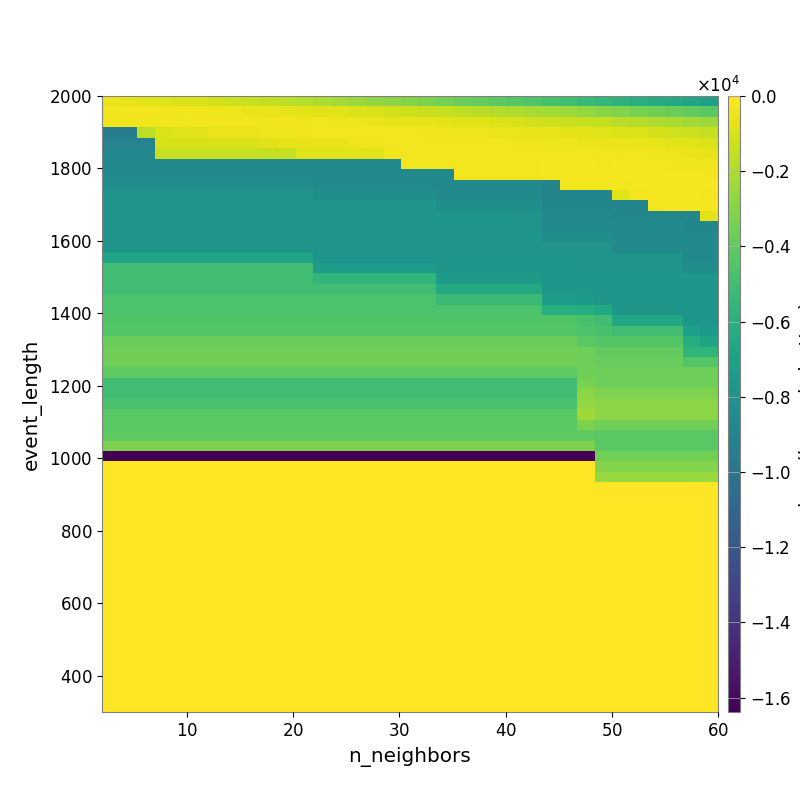

Data behind this chart, as committed beside it:
-4.977230128385584749e+02, -5.717207398803917613e+02, -6.762877948415928131e+02, -7.762165084498035412e+02, -8.491890398198752337e+02, -9.565450325284456312e+02, -1.085822961704093132e+03, -1.229684969615315595e+03, -1.351351060022378988e+03, -1.499520050216855680e+03, -1.647202372651661562e+03, -1.829026747528097985e+03, -2.036047522996856742e+03, -2.257950459919039531e+03, -2.460629297949509237e+03, -2.635135041165834082e+03, -2.825539798388710096e+03, -3.059922204422037339e+03, -3.220269505501722506e+03, -3.419033501457197872e+03, -3.666194977310148715e+03, -3.876954284871220807e+03, -4.106115995787936299e+03, -4.304567123168605576e+03
-2.634737040107129360e+02, -2.653794105470513500e+02, -2.853107915307667781e+02, -3.233594991383145612e+02, -3.382790716745111581e+02, -3.551489304955094326e+02, -3.900787264663037490e+02, -4.214426929809004037e+02, -4.495148971340984190e+02, -5.418586274034406642e+02, -5.781140218798561818e+02, -6.422873378628391947e+02, -7.438588627203425858e+02, -8.302111915731746876e+02, -9.180155856484375363e+02, -1.013197047451997605e+03, -1.125653654621534315e+03, -1.232473379405967762e+03, -1.321598502694042963e+03, -1.464896812305986487e+03, -1.582934506768692472e+03, -1.724040048020988024e+03, -1.862815976433634660e+03, -1.974983249763808999e+03
-3.433389484639634475e+02, -3.491414453744642401e+02, -3.675899541547066178e+02, -3.516179206977007539e+02, -3.239169734972915080e+02, -3.029039423275695526e+02, -3.081320786104191143e+02, -3.225449211605439359e+02, -3.310858069287946250e+02, -3.291771812596381892e+02, -3.147206615979828257e+02, -3.255699110942019274e+02, -3.583736677018049477e+02, -4.107896403627920563e+02, -4.282476784739272375e+02, -4.524726473025580162e+02, -5.142282331813808014e+02, -5.606714109067415848e+02, -6.166659273856047321e+02, -6.898334303427467376e+02, -7.458675779039361942e+02, -8.193638773840517615e+02, -9.036959763766977858e+02, -9.852152472322298991e+02
-9.472440028110495405e+03, -9.472440028110495405e+03, -1.600534397929073748e+03, -9.599282154582676867e+02, -7.904388333356642988e+02, -7.839284637731831253e+02, -4.921811847422334836e+02, -4.921811847422334836e+02, -4.495094299705077106e+02, -4.422656141152485816e+02, -3.988111117290405900e+02, -3.701870291943391749e+02, -3.079293793981312888e+02, -3.052515567718860439e+02, -2.901123804540308697e+02, -2.782028625786016391e+02, -2.820729241441080148e+02, -3.064880713656550597e+02, -3.305869830725293355e+02, -3.811591168776719769e+02, -4.137155549955476204e+02, -4.397376254387431800e+02, -4.635188304207194392e+02, -5.111656166668106493e+02
-9.115851397417678527e+03, -9.115851397417678527e+03, -9.115851397417678527e+03, -9.845764771846983194e+02, -9.845764771846983194e+02, -9.845764771846983194e+02, -9.845764771846983194e+02, -9.845764771846983194e+02, -9.845764771846983194e+02, -7.596189139525124574e+02, -6.267016979380919111e+02, -5.493152733978654396e+02, -5.660159471065572916e+02, -5.660159471065572916e+02, -4.417249916544975576e+02, -3.675891802402585995e+02, -2.855880031483494577e+02, -2.842712112026696900e+02, -2.829561908931124776e+02, -2.857759859855203217e+02, -2.725572219971400614e+02, -2.743191035347261959e+02, -2.962683769274144083e+02, -3.215646324093701764e+02
-8.805728859786304383e+03, -8.805728859786304383e+03, -8.805728859786304383e+03, -1.450762797075625485e+03, -1.450762797075625485e+03, -1.450762797075625485e+03, -1.450762797075625485e+03, -1.450762797075625485e+03, -1.450762797075625485e+03, -1.450762797075625485e+03, -1.450762797075625485e+03, -7.871705964498845560e+02, -8.141514370551193451e+02, -8.141514370551193451e+02, -8.141514370551193451e+02, -8.141514370551193451e+02, -3.229857906681479562e+02, -2.909166602022863231e+02, -2.576439208156371024e+02, -2.636553151191581605e+02, -2.740968817856339115e+02, -2.747311403221153796e+02, -2.761399515969066556e+02, -2.716494612827802939e+02
-8.570183000187706057e+03, -8.570183000187706057e+03, -8.570183000187706057e+03, -8.570183000187706057e+03, -8.570183000187706057e+03, -8.570183000187706057e+03, -8.570183000187706057e+03, -8.570183000187706057e+03, -8.570183000187706057e+03, -8.570183000187706057e+03, -8.570183000187706057e+03, -8.570183000187706057e+03, -8.570183000187706057e+03, -8.570183000187706057e+03, -8.570183000187706057e+03, -8.570183000187706057e+03, -8.570183000187706057e+03, -3.062709765638762178e+02, -3.062709765638762178e+02, -3.171748827888764026e+02, -3.171748827888764026e+02, -3.171748827888764026e+02, -3.171748827888764026e+02, -3.171748827888764026e+02
-8.591086377448496933e+03, -8.591086377448496933e+03, -8.591086377448496933e+03, -8.591086377448496933e+03, -8.591086377448496933e+03, -8.591086377448496933e+03, -8.591086377448496933e+03, -8.591086377448496933e+03, -8.591086377448496933e+03, -8.591086377448496933e+03, -8.591086377448496933e+03, -8.591086377448496933e+03, -8.591086377448496933e+03, -8.591086377448496933e+03, -8.591086377448496933e+03, -8.591086377448496933e+03, -8.591086377448496933e+03, -8.591086377448496933e+03, -8.591086377448496933e+03, -8.591086377448496933e+03, -2.955663524280797105e+02, -2.955663524280797105e+02, -2.955663524280797105e+02, -2.955663524280797105e+02
-8.278240862919046776e+03, -8.278240862919046776e+03, -8.278240862919046776e+03, -8.278240862919046776e+03, -8.278240862919046776e+03, -8.278240862919046776e+03, -8.278240862919046776e+03, -8.278240862919046776e+03, -8.278240862919046776e+03, -8.278240862919046776e+03, -8.278240862919046776e+03, -8.278240862919046776e+03, -8.591086377448496933e+03, -8.591086377448496933e+03, -8.591086377448496933e+03, -8.591086377448496933e+03, -8.591086377448496933e+03, -8.591086377448496933e+03, -8.591086377448496933e+03, -8.591086377448496933e+03, -8.591086377448496933e+03, -8.591086377448496933e+03, -8.591086377448496933e+03, -8.591086377448496933e+03
-7.930820706036667616e+03, -7.930820706036667616e+03, -7.930820706036667616e+03, -7.930820706036667616e+03, -7.930820706036667616e+03, -7.930820706036667616e+03, -7.930820706036667616e+03, -7.930820706036667616e+03, -7.930820706036667616e+03, -7.930820706036667616e+03, -7.930820706036667616e+03, -7.930820706036667616e+03, -8.244385381388410678e+03, -8.244385381388410678e+03, -8.244385381388410678e+03, -8.244385381388410678e+03, -8.244385381388410678e+03, -8.244385381388410678e+03, -8.244385381388410678e+03, -8.566216440528798557e+03, -8.566216440528798557e+03, -8.566216440528798557e+03, -8.566216440528798557e+03, -8.566216440528798557e+03
-7.930820706036667616e+03, -7.930820706036667616e+03, -7.930820706036667616e+03, -7.930820706036667616e+03, -7.930820706036667616e+03, -7.930820706036667616e+03, -7.930820706036667616e+03, -7.930820706036667616e+03, -7.930820706036667616e+03, -7.930820706036667616e+03, -7.930820706036667616e+03, -7.930820706036667616e+03, -7.930820706036667616e+03, -7.930820706036667616e+03, -7.930820706036667616e+03, -7.930820706036667616e+03, -7.930820706036667616e+03, -7.930820706036667616e+03, -7.930820706036667616e+03, -8.244385381388410678e+03, -8.244385381388410678e+03, -8.244385381388410678e+03, -8.244385381388410678e+03, -8.244385381388410678e+03
-7.930820706036667616e+03, -7.930820706036667616e+03, -7.930820706036667616e+03, -7.930820706036667616e+03, -7.930820706036667616e+03, -7.930820706036667616e+03, -7.930820706036667616e+03, -7.930820706036667616e+03, -7.930820706036667616e+03, -7.930820706036667616e+03, -7.930820706036667616e+03, -7.930820706036667616e+03, -7.930820706036667616e+03, -7.930820706036667616e+03, -7.930820706036667616e+03, -7.930820706036667616e+03, -7.930820706036667616e+03, -7.930820706036667616e+03, -7.930820706036667616e+03, -7.930820706036667616e+03, -7.930820706036667616e+03, -7.930820706036667616e+03, -7.930820706036667616e+03, -7.930820706036667616e+03
-7.930820706036667616e+03, -7.930820706036667616e+03, -7.930820706036667616e+03, -7.930820706036667616e+03, -7.930820706036667616e+03, -7.930820706036667616e+03, -7.930820706036667616e+03, -7.930820706036667616e+03, -7.930820706036667616e+03, -7.930820706036667616e+03, -7.930820706036667616e+03, -7.930820706036667616e+03, -7.930820706036667616e+03, -7.930820706036667616e+03, -7.930820706036667616e+03, -7.930820706036667616e+03, -7.930820706036667616e+03, -7.930820706036667616e+03, -7.930820706036667616e+03, -7.930820706036667616e+03, -7.930820706036667616e+03, -7.930820706036667616e+03, -7.930820706036667616e+03, -7.930820706036667616e+03
-7.930820706036667616e+03, -7.930820706036667616e+03, -7.930820706036667616e+03, -7.930820706036667616e+03, -7.930820706036667616e+03, -7.930820706036667616e+03, -7.930820706036667616e+03, -7.930820706036667616e+03, -7.930820706036667616e+03, -7.930820706036667616e+03, -7.930820706036667616e+03, -7.930820706036667616e+03, -7.930820706036667616e+03, -7.930820706036667616e+03, -7.930820706036667616e+03, -7.930820706036667616e+03, -7.930820706036667616e+03, -7.930820706036667616e+03, -7.930820706036667616e+03, -7.930820706036667616e+03, -7.930820706036667616e+03, -7.930820706036667616e+03, -7.930820706036667616e+03, -7.930820706036667616e+03
-7.930820706036667616e+03, -7.930820706036667616e+03, -7.930820706036667616e+03, -7.930820706036667616e+03, -7.930820706036667616e+03, -7.930820706036667616e+03, -7.930820706036667616e+03, -7.930820706036667616e+03, -7.930820706036667616e+03, -7.930820706036667616e+03, -7.930820706036667616e+03, -7.930820706036667616e+03, -7.930820706036667616e+03, -7.930820706036667616e+03, -7.930820706036667616e+03, -7.930820706036667616e+03, -7.930820706036667616e+03, -7.930820706036667616e+03, -7.930820706036667616e+03, -7.930820706036667616e+03, -7.930820706036667616e+03, -7.930820706036667616e+03, -7.930820706036667616e+03, -7.930820706036667616e+03
-6.685672318418496616e+03, -6.685672318418496616e+03, -6.685672318418496616e+03, -6.685672318418496616e+03, -6.685672318418496616e+03, -6.685672318418496616e+03, -6.685672318418496616e+03, -6.685672318418496616e+03, -6.685672318418496616e+03, -6.685672318418496616e+03, -6.685672318418496616e+03, -6.685672318418496616e+03, -7.930820706036667616e+03, -7.930820706036667616e+03, -7.930820706036667616e+03, -7.930820706036667616e+03, -7.930820706036667616e+03, -7.930820706036667616e+03, -7.930820706036667616e+03, -7.930820706036667616e+03, -7.930820706036667616e+03, -7.930820706036667616e+03, -7.930820706036667616e+03, -7.930820706036667616e+03
-5.005359240414233682e+03, -5.005359240414233682e+03, -5.005359240414233682e+03, -5.005359240414233682e+03, -5.005359240414233682e+03, -5.005359240414233682e+03, -5.005359240414233682e+03, -5.005359240414233682e+03, -5.005359240414233682e+03, -5.005359240414233682e+03, -5.005359240414233682e+03, -5.005359240414233682e+03, -7.370694421376441824e+03, -7.370694421376441824e+03, -7.370694421376441824e+03, -7.370694421376441824e+03, -7.370694421376441824e+03, -7.370694421376441824e+03, -7.370694421376441824e+03, -7.688251250425842954e+03, -7.688251250425842954e+03, -7.688251250425842954e+03, -7.688251250425842954e+03, -7.688251250425842954e+03
-5.005359240414233682e+03, -5.005359240414233682e+03, -5.005359240414233682e+03, -5.005359240414233682e+03, -5.005359240414233682e+03, -5.005359240414233682e+03, -5.005359240414233682e+03, -5.005359240414233682e+03, -5.005359240414233682e+03, -5.005359240414233682e+03, -5.005359240414233682e+03, -5.005359240414233682e+03, -5.570036302029898252e+03, -5.570036302029898252e+03, -5.570036302029898252e+03, -5.570036302029898252e+03, -5.570036302029898252e+03, -5.570036302029898252e+03, -5.570036302029898252e+03, -7.370694421376441824e+03, -7.370694421376441824e+03, -7.370694421376441824e+03, -7.370694421376441824e+03, -7.370694421376441824e+03
-5.005359240414233682e+03, -5.005359240414233682e+03, -5.005359240414233682e+03, -5.005359240414233682e+03, -5.005359240414233682e+03, -5.005359240414233682e+03, -5.005359240414233682e+03, -5.005359240414233682e+03, -5.005359240414233682e+03, -5.005359240414233682e+03, -5.005359240414233682e+03, -5.005359240414233682e+03, -5.005359240414233682e+03, -5.005359240414233682e+03, -5.005359240414233682e+03, -5.005359240414233682e+03, -5.005359240414233682e+03, -5.005359240414233682e+03, -5.005359240414233682e+03, -6.453534826809093829e+03, -6.453534826809093829e+03, -6.453534826809093829e+03, -6.453534826809093829e+03, -6.453534826809093829e+03
-4.644769868786195730e+03, -4.644769868786195730e+03, -4.644769868786195730e+03, -4.644769868786195730e+03, -4.644769868786195730e+03, -4.644769868786195730e+03, -4.644769868786195730e+03, -4.644769868786195730e+03, -4.644769868786195730e+03, -4.644769868786195730e+03, -4.644769868786195730e+03, -4.644769868786195730e+03, -4.644769868786195730e+03, -4.644769868786195730e+03, -4.644769868786195730e+03, -4.644769868786195730e+03, -4.644769868786195730e+03, -4.644769868786195730e+03, -4.644769868786195730e+03, -5.210478160958484295e+03, -5.210478160958484295e+03, -5.210478160958484295e+03, -5.210478160958484295e+03, -5.210478160958484295e+03
-4.644769868786195730e+03, -4.644769868786195730e+03, -4.644769868786195730e+03, -4.644769868786195730e+03, -4.644769868786195730e+03, -4.644769868786195730e+03, -4.644769868786195730e+03, -4.644769868786195730e+03, -4.644769868786195730e+03, -4.644769868786195730e+03, -4.644769868786195730e+03, -4.644769868786195730e+03, -4.644769868786195730e+03, -4.644769868786195730e+03, -4.644769868786195730e+03, -4.644769868786195730e+03, -4.644769868786195730e+03, -4.644769868786195730e+03, -4.644769868786195730e+03, -4.644769868786195730e+03, -4.644769868786195730e+03, -4.644769868786195730e+03, -4.644769868786195730e+03, -4.644769868786195730e+03
-4.417881122514524577e+03, -4.417881122514524577e+03, -4.417881122514524577e+03, -4.417881122514524577e+03, -4.417881122514524577e+03, -4.417881122514524577e+03, -4.417881122514524577e+03, -4.417881122514524577e+03, -4.417881122514524577e+03, -4.417881122514524577e+03, -4.417881122514524577e+03, -4.417881122514524577e+03, -4.417881122514524577e+03, -4.417881122514524577e+03, -4.417881122514524577e+03, -4.417881122514524577e+03, -4.417881122514524577e+03, -4.417881122514524577e+03, -4.417881122514524577e+03, -4.417881122514524577e+03, -4.417881122514524577e+03, -4.417881122514524577e+03, -4.417881122514524577e+03, -4.417881122514524577e+03
-4.382965778043566388e+03, -4.382965778043566388e+03, -4.382965778043566388e+03, -4.382965778043566388e+03, -4.382965778043566388e+03, -4.382965778043566388e+03, -4.382965778043566388e+03, -4.382965778043566388e+03, -4.382965778043566388e+03, -4.382965778043566388e+03, -4.382965778043566388e+03, -4.382965778043566388e+03, -4.382965778043566388e+03, -4.382965778043566388e+03, -4.382965778043566388e+03, -4.382965778043566388e+03, -4.382965778043566388e+03, -4.382965778043566388e+03, -4.382965778043566388e+03, -4.382965778043566388e+03, -4.382965778043566388e+03, -4.382965778043566388e+03, -4.382965778043566388e+03, -4.382965778043566388e+03
-3.661358216522030034e+03, -3.661358216522030034e+03, -3.661358216522030034e+03, -3.661358216522030034e+03, -3.661358216522030034e+03, -3.661358216522030034e+03, -3.661358216522030034e+03, -3.661358216522030034e+03, -3.661358216522030034e+03, -3.661358216522030034e+03, -3.661358216522030034e+03, -3.661358216522030034e+03, -3.661358216522030034e+03, -3.661358216522030034e+03, -3.661358216522030034e+03, -3.661358216522030034e+03, -3.661358216522030034e+03, -3.661358216522030034e+03, -3.661358216522030034e+03, -3.661358216522030034e+03, -3.661358216522030034e+03, -3.661358216522030034e+03, -3.661358216522030034e+03, -3.661358216522030034e+03
-3.522011429049267008e+03, -3.522011429049267008e+03, -3.522011429049267008e+03, -3.522011429049267008e+03, -3.522011429049267008e+03, -3.522011429049267008e+03, -3.522011429049267008e+03, -3.522011429049267008e+03, -3.522011429049267008e+03, -3.522011429049267008e+03, -3.522011429049267008e+03, -3.522011429049267008e+03, -3.522011429049267008e+03, -3.522011429049267008e+03, -3.522011429049267008e+03, -3.522011429049267008e+03, -3.522011429049267008e+03, -3.522011429049267008e+03, -3.522011429049267008e+03, -3.522011429049267008e+03, -3.522011429049267008e+03, -3.522011429049267008e+03, -3.522011429049267008e+03, -3.522011429049267008e+03
-3.534236464899941893e+03, -3.534236464899941893e+03, -3.534236464899941893e+03, -3.534236464899941893e+03, -3.534236464899941893e+03, -3.534236464899941893e+03, -3.534236464899941893e+03, -3.534236464899941893e+03, -3.534236464899941893e+03, -3.534236464899941893e+03, -3.534236464899941893e+03, -3.534236464899941893e+03, -3.534236464899941893e+03, -3.534236464899941893e+03, -3.534236464899941893e+03, -3.534236464899941893e+03, -3.534236464899941893e+03, -3.534236464899941893e+03, -3.534236464899941893e+03, -3.534236464899941893e+03, -3.534236464899941893e+03, -3.534236464899941893e+03, -3.534236464899941893e+03, -3.534236464899941893e+03
-4.053567950696193748e+03, -4.053567950696193748e+03, -4.053567950696193748e+03, -4.053567950696193748e+03, -4.053567950696193748e+03, -4.053567950696193748e+03, -4.053567950696193748e+03, -4.053567950696193748e+03, -4.053567950696193748e+03, -4.053567950696193748e+03, -4.053567950696193748e+03, -4.053567950696193748e+03, -4.053567950696193748e+03, -4.053567950696193748e+03, -4.053567950696193748e+03, -4.053567950696193748e+03, -4.053567950696193748e+03, -4.053567950696193748e+03, -4.053567950696193748e+03, -4.053567950696193748e+03, -4.053567950696193748e+03, -4.053567950696193748e+03, -4.053567950696193748e+03, -4.053567950696193748e+03
-5.041821519347315188e+03, -5.041821519347315188e+03, -5.041821519347315188e+03, -5.041821519347315188e+03, -5.041821519347315188e+03, -5.041821519347315188e+03, -5.041821519347315188e+03, -5.041821519347315188e+03, -5.041821519347315188e+03, -5.041821519347315188e+03, -5.041821519347315188e+03, -5.041821519347315188e+03, -5.041821519347315188e+03, -5.041821519347315188e+03, -5.041821519347315188e+03, -5.041821519347315188e+03, -5.041821519347315188e+03, -5.041821519347315188e+03, -5.041821519347315188e+03, -5.041821519347315188e+03, -5.041821519347315188e+03, -5.041821519347315188e+03, -5.041821519347315188e+03, -5.041821519347315188e+03
-5.041821519347315188e+03, -5.041821519347315188e+03, -5.041821519347315188e+03, -5.041821519347315188e+03, -5.041821519347315188e+03, -5.041821519347315188e+03, -5.041821519347315188e+03, -5.041821519347315188e+03, -5.041821519347315188e+03, -5.041821519347315188e+03, -5.041821519347315188e+03, -5.041821519347315188e+03, -5.041821519347315188e+03, -5.041821519347315188e+03, -5.041821519347315188e+03, -5.041821519347315188e+03, -5.041821519347315188e+03, -5.041821519347315188e+03, -5.041821519347315188e+03, -5.041821519347315188e+03, -5.041821519347315188e+03, -5.041821519347315188e+03, -5.041821519347315188e+03, -5.041821519347315188e+03
-4.720423563839698545e+03, -4.720423563839698545e+03, -4.720423563839698545e+03, -4.720423563839698545e+03, -4.720423563839698545e+03, -4.720423563839698545e+03, -4.720423563839698545e+03, -4.720423563839698545e+03, -4.720423563839698545e+03, -4.720423563839698545e+03, -4.720423563839698545e+03, -4.720423563839698545e+03, -4.720423563839698545e+03, -4.720423563839698545e+03, -4.720423563839698545e+03, -4.720423563839698545e+03, -4.720423563839698545e+03, -4.720423563839698545e+03, -4.720423563839698545e+03, -4.720423563839698545e+03, -4.720423563839698545e+03, -4.720423563839698545e+03, -4.720423563839698545e+03, -4.720423563839698545e+03
-4.178417283846990358e+03, -4.178417283846990358e+03, -4.178417283846990358e+03, -4.178417283846990358e+03, -4.178417283846990358e+03, -4.178417283846990358e+03, -4.178417283846990358e+03, -4.178417283846990358e+03, -4.178417283846990358e+03, -4.178417283846990358e+03, -4.178417283846990358e+03, -4.178417283846990358e+03, -4.178417283846990358e+03, -4.178417283846990358e+03, -4.178417283846990358e+03, -4.178417283846990358e+03, -4.178417283846990358e+03, -4.178417283846990358e+03, -4.178417283846990358e+03, -4.178417283846990358e+03, -4.178417283846990358e+03, -4.178417283846990358e+03, -4.178417283846990358e+03, -4.178417283846990358e+03
-4.178417283846990358e+03, -4.178417283846990358e+03, -4.178417283846990358e+03, -4.178417283846990358e+03, -4.178417283846990358e+03, -4.178417283846990358e+03, -4.178417283846990358e+03, -4.178417283846990358e+03, -4.178417283846990358e+03, -4.178417283846990358e+03, -4.178417283846990358e+03, -4.178417283846990358e+03, -4.178417283846990358e+03, -4.178417283846990358e+03, -4.178417283846990358e+03, -4.178417283846990358e+03, -4.178417283846990358e+03, -4.178417283846990358e+03, -4.178417283846990358e+03, -4.178417283846990358e+03, -4.178417283846990358e+03, -4.178417283846990358e+03, -4.178417283846990358e+03, -4.178417283846990358e+03
-4.033482349809193693e+03, -4.033482349809193693e+03, -4.033482349809193693e+03, -4.033482349809193693e+03, -4.033482349809193693e+03, -4.033482349809193693e+03, -4.033482349809193693e+03, -4.033482349809193693e+03, -4.033482349809193693e+03, -4.033482349809193693e+03, -4.033482349809193693e+03, -4.033482349809193693e+03, -4.033482349809193693e+03, -4.033482349809193693e+03, -4.033482349809193693e+03, -4.033482349809193693e+03, -4.033482349809193693e+03, -4.033482349809193693e+03, -4.033482349809193693e+03, -4.033482349809193693e+03, -4.033482349809193693e+03, -4.033482349809193693e+03, -4.033482349809193693e+03, -4.033482349809193693e+03
-3.232404573150633041e+03, -3.232404573150633041e+03, -3.232404573150633041e+03, -3.232404573150633041e+03, -3.232404573150633041e+03, -3.232404573150633041e+03, -3.232404573150633041e+03, -3.232404573150633041e+03, -3.232404573150633041e+03, -3.232404573150633041e+03, -3.232404573150633041e+03, -3.232404573150633041e+03, -3.232404573150633041e+03, -3.232404573150633041e+03, -3.232404573150633041e+03, -3.232404573150633041e+03, -3.232404573150633041e+03, -3.232404573150633041e+03, -3.232404573150633041e+03, -3.232404573150633041e+03, -3.232404573150633041e+03, -3.232404573150633041e+03, -3.232404573150633041e+03, -3.232404573150633041e+03
-1.638399612402915955e+04, -1.638399612402915955e+04, -1.638399612402915955e+04, -1.638399612402915955e+04, -1.638399612402915955e+04, -1.638399612402915955e+04, -1.638399612402915955e+04, -1.638399612402915955e+04, -1.638399612402915955e+04, -1.638399612402915955e+04, -1.638399612402915955e+04, -1.638399612402915955e+04, -1.638399612402915955e+04, -1.638399612402915955e+04, -1.638399612402915955e+04, -1.638399612402915955e+04, -1.638399612402915955e+04, -1.638399612402915955e+04, -1.638399612402915955e+04, -1.638399612402915955e+04, -1.638399612402915955e+04, -1.638399612402915955e+04, -1.638399612402915955e+04, -1.638399612402915955e+04
0.000000000000000000e+00, 0.000000000000000000e+00, 0.000000000000000000e+00, 0.000000000000000000e+00, 0.000000000000000000e+00, 0.000000000000000000e+00, 0.000000000000000000e+00, 0.000000000000000000e+00, 0.000000000000000000e+00, 0.000000000000000000e+00, 0.000000000000000000e+00, 0.000000000000000000e+00, 0.000000000000000000e+00, 0.000000000000000000e+00, 0.000000000000000000e+00, 0.000000000000000000e+00, 0.000000000000000000e+00, 0.000000000000000000e+00, 0.000000000000000000e+00, 0.000000000000000000e+00, 0.000000000000000000e+00, 0.000000000000000000e+00, 0.000000000000000000e+00, 0.000000000000000000e+00
0.000000000000000000e+00, 0.000000000000000000e+00, 0.000000000000000000e+00, 0.000000000000000000e+00, 0.000000000000000000e+00, 0.000000000000000000e+00, 0.000000000000000000e+00, 0.000000000000000000e+00, 0.000000000000000000e+00, 0.000000000000000000e+00, 0.000000000000000000e+00, 0.000000000000000000e+00, 0.000000000000000000e+00, 0.000000000000000000e+00, 0.000000000000000000e+00, 0.000000000000000000e+00, 0.000000000000000000e+00, 0.000000000000000000e+00, 0.000000000000000000e+00, 0.000000000000000000e+00, 0.000000000000000000e+00, 0.000000000000000000e+00, 0.000000000000000000e+00, 0.000000000000000000e+00
0.000000000000000000e+00, 0.000000000000000000e+00, 0.000000000000000000e+00, 0.000000000000000000e+00, 0.000000000000000000e+00, 0.000000000000000000e+00, 0.000000000000000000e+00, 0.000000000000000000e+00, 0.000000000000000000e+00, 0.000000000000000000e+00, 0.000000000000000000e+00, 0.000000000000000000e+00, 0.000000000000000000e+00, 0.000000000000000000e+00, 0.000000000000000000e+00, 0.000000000000000000e+00, 0.000000000000000000e+00, 0.000000000000000000e+00, 0.000000000000000000e+00, 0.000000000000000000e+00, 0.000000000000000000e+00, 0.000000000000000000e+00, 0.000000000000000000e+00, 0.000000000000000000e+00
0.000000000000000000e+00, 0.000000000000000000e+00, 0.000000000000000000e+00, 0.000000000000000000e+00, 0.000000000000000000e+00, 0.000000000000000000e+00, 0.000000000000000000e+00, 0.000000000000000000e+00, 0.000000000000000000e+00, 0.000000000000000000e+00, 0.000000000000000000e+00, 0.000000000000000000e+00, 0.000000000000000000e+00, 0.000000000000000000e+00, 0.000000000000000000e+00, 0.000000000000000000e+00, 0.000000000000000000e+00, 0.000000000000000000e+00, 0.000000000000000000e+00, 0.000000000000000000e+00, 0.000000000000000000e+00, 0.000000000000000000e+00, 0.000000000000000000e+00, 0.000000000000000000e+00
0.000000000000000000e+00, 0.000000000000000000e+00, 0.000000000000000000e+00, 0.000000000000000000e+00, 0.000000000000000000e+00, 0.000000000000000000e+00, 0.000000000000000000e+00, 0.000000000000000000e+00, 0.000000000000000000e+00, 0.000000000000000000e+00, 0.000000000000000000e+00, 0.000000000000000000e+00, 0.000000000000000000e+00, 0.000000000000000000e+00, 0.000000000000000000e+00, 0.000000000000000000e+00, 0.000000000000000000e+00, 0.000000000000000000e+00, 0.000000000000000000e+00, 0.000000000000000000e+00, 0.000000000000000000e+00, 0.000000000000000000e+00, 0.000000000000000000e+00, 0.000000000000000000e+00
0.000000000000000000e+00, 0.000000000000000000e+00, 0.000000000000000000e+00, 0.000000000000000000e+00, 0.000000000000000000e+00, 0.000000000000000000e+00, 0.000000000000000000e+00, 0.000000000000000000e+00, 0.000000000000000000e+00, 0.000000000000000000e+00, 0.000000000000000000e+00, 0.000000000000000000e+00, 0.000000000000000000e+00, 0.000000000000000000e+00, 0.000000000000000000e+00, 0.000000000000000000e+00, 0.000000000000000000e+00, 0.000000000000000000e+00, 0.000000000000000000e+00, 0.000000000000000000e+00, 0.000000000000000000e+00, 0.000000000000000000e+00, 0.000000000000000000e+00, 0.000000000000000000e+00
0.000000000000000000e+00, 0.000000000000000000e+00, 0.000000000000000000e+00, 0.000000000000000000e+00, 0.000000000000000000e+00, 0.000000000000000000e+00, 0.000000000000000000e+00, 0.000000000000000000e+00, 0.000000000000000000e+00, 0.000000000000000000e+00, 0.000000000000000000e+00, 0.000000000000000000e+00, 0.000000000000000000e+00, 0.000000000000000000e+00, 0.000000000000000000e+00, 0.000000000000000000e+00, 0.000000000000000000e+00, 0.000000000000000000e+00, 0.000000000000000000e+00, 0.000000000000000000e+00, 0.000000000000000000e+00, 0.000000000000000000e+00, 0.000000000000000000e+00, 0.000000000000000000e+00
0.000000000000000000e+00, 0.000000000000000000e+00, 0.000000000000000000e+00, 0.000000000000000000e+00, 0.000000000000000000e+00, 0.000000000000000000e+00, 0.000000000000000000e+00, 0.000000000000000000e+00, 0.000000000000000000e+00, 0.000000000000000000e+00, 0.000000000000000000e+00, 0.000000000000000000e+00, 0.000000000000000000e+00, 0.000000000000000000e+00, 0.000000000000000000e+00, 0.000000000000000000e+00, 0.000000000000000000e+00, 0.000000000000000000e+00, 0.000000000000000000e+00, 0.000000000000000000e+00, 0.000000000000000000e+00, 0.000000000000000000e+00, 0.000000000000000000e+00, 0.000000000000000000e+00
0.000000000000000000e+00, 0.000000000000000000e+00, 0.000000000000000000e+00, 0.000000000000000000e+00, 0.000000000000000000e+00, 0.000000000000000000e+00, 0.000000000000000000e+00, 0.000000000000000000e+00, 0.000000000000000000e+00, 0.000000000000000000e+00, 0.000000000000000000e+00, 0.000000000000000000e+00, 0.000000000000000000e+00, 0.000000000000000000e+00, 0.000000000000000000e+00, 0.000000000000000000e+00, 0.000000000000000000e+00, 0.000000000000000000e+00, 0.000000000000000000e+00, 0.000000000000000000e+00, 0.000000000000000000e+00, 0.000000000000000000e+00, 0.000000000000000000e+00, 0.000000000000000000e+00
0.000000000000000000e+00, 0.000000000000000000e+00, 0.000000000000000000e+00, 0.000000000000000000e+00, 0.000000000000000000e+00, 0.000000000000000000e+00, 0.000000000000000000e+00, 0.000000000000000000e+00, 0.000000000000000000e+00, 0.000000000000000000e+00, 0.000000000000000000e+00, 0.000000000000000000e+00, 0.000000000000000000e+00, 0.000000000000000000e+00, 0.000000000000000000e+00, 0.000000000000000000e+00, 0.000000000000000000e+00, 0.000000000000000000e+00, 0.000000000000000000e+00, 0.000000000000000000e+00, 0.000000000000000000e+00, 0.000000000000000000e+00, 0.000000000000000000e+00, 0.000000000000000000e+00
0.000000000000000000e+00, 0.000000000000000000e+00, 0.000000000000000000e+00, 0.000000000000000000e+00, 0.000000000000000000e+00, 0.000000000000000000e+00, 0.000000000000000000e+00, 0.000000000000000000e+00, 0.000000000000000000e+00, 0.000000000000000000e+00, 0.000000000000000000e+00, 0.000000000000000000e+00, 0.000000000000000000e+00, 0.000000000000000000e+00, 0.000000000000000000e+00, 0.000000000000000000e+00, 0.000000000000000000e+00, 0.000000000000000000e+00, 0.000000000000000000e+00, 0.000000000000000000e+00, 0.000000000000000000e+00, 0.000000000000000000e+00, 0.000000000000000000e+00, 0.000000000000000000e+00
0.000000000000000000e+00, 0.000000000000000000e+00, 0.000000000000000000e+00, 0.000000000000000000e+00, 0.000000000000000000e+00, 0.000000000000000000e+00, 0.000000000000000000e+00, 0.000000000000000000e+00, 0.000000000000000000e+00, 0.000000000000000000e+00, 0.000000000000000000e+00, 0.000000000000000000e+00, 0.000000000000000000e+00, 0.000000000000000000e+00, 0.000000000000000000e+00, 0.000000000000000000e+00, 0.000000000000000000e+00, 0.000000000000000000e+00, 0.000000000000000000e+00, 0.000000000000000000e+00, 0.000000000000000000e+00, 0.000000000000000000e+00, 0.000000000000000000e+00, 0.000000000000000000e+00
0.000000000000000000e+00, 0.000000000000000000e+00, 0.000000000000000000e+00, 0.000000000000000000e+00, 0.000000000000000000e+00, 0.000000000000000000e+00, 0.000000000000000000e+00, 0.000000000000000000e+00, 0.000000000000000000e+00, 0.000000000000000000e+00, 0.000000000000000000e+00, 0.000000000000000000e+00, 0.000000000000000000e+00, 0.000000000000000000e+00, 0.000000000000000000e+00, 0.000000000000000000e+00, 0.000000000000000000e+00, 0.000000000000000000e+00, 0.000000000000000000e+00, 0.000000000000000000e+00, 0.000000000000000000e+00, 0.000000000000000000e+00, 0.000000000000000000e+00, 0.000000000000000000e+00
0.000000000000000000e+00, 0.000000000000000000e+00, 0.000000000000000000e+00, 0.000000000000000000e+00, 0.000000000000000000e+00, 0.000000000000000000e+00, 0.000000000000000000e+00, 0.000000000000000000e+00, 0.000000000000000000e+00, 0.000000000000000000e+00, 0.000000000000000000e+00, 0.000000000000000000e+00, 0.000000000000000000e+00, 0.000000000000000000e+00, 0.000000000000000000e+00, 0.000000000000000000e+00, 0.000000000000000000e+00, 0.000000000000000000e+00, 0.000000000000000000e+00, 0.000000000000000000e+00, 0.000000000000000000e+00, 0.000000000000000000e+00, 0.000000000000000000e+00, 0.000000000000000000e+00
0.000000000000000000e+00, 0.000000000000000000e+00, 0.000000000000000000e+00, 0.000000000000000000e+00, 0.000000000000000000e+00, 0.000000000000000000e+00, 0.000000000000000000e+00, 0.000000000000000000e+00, 0.000000000000000000e+00, 0.000000000000000000e+00, 0.000000000000000000e+00, 0.000000000000000000e+00, 0.000000000000000000e+00, 0.000000000000000000e+00, 0.000000000000000000e+00, 0.000000000000000000e+00, 0.000000000000000000e+00, 0.000000000000000000e+00, 0.000000000000000000e+00, 0.000000000000000000e+00, 0.000000000000000000e+00, 0.000000000000000000e+00, 0.000000000000000000e+00, 0.000000000000000000e+00
0.000000000000000000e+00, 0.000000000000000000e+00, 0.000000000000000000e+00, 0.000000000000000000e+00, 0.000000000000000000e+00, 0.000000000000000000e+00, 0.000000000000000000e+00, 0.000000000000000000e+00, 0.000000000000000000e+00, 0.000000000000000000e+00, 0.000000000000000000e+00, 0.000000000000000000e+00, 0.000000000000000000e+00, 0.000000000000000000e+00, 0.000000000000000000e+00, 0.000000000000000000e+00, 0.000000000000000000e+00, 0.000000000000000000e+00, 0.000000000000000000e+00, 0.000000000000000000e+00, 0.000000000000000000e+00, 0.000000000000000000e+00, 0.000000000000000000e+00, 0.000000000000000000e+00
0.000000000000000000e+00, 0.000000000000000000e+00, 0.000000000000000000e+00, 0.000000000000000000e+00, 0.000000000000000000e+00, 0.000000000000000000e+00, 0.000000000000000000e+00, 0.000000000000000000e+00, 0.000000000000000000e+00, 0.000000000000000000e+00, 0.000000000000000000e+00, 0.000000000000000000e+00, 0.000000000000000000e+00, 0.000000000000000000e+00, 0.000000000000000000e+00, 0.000000000000000000e+00, 0.000000000000000000e+00, 0.000000000000000000e+00, 0.000000000000000000e+00, 0.000000000000000000e+00, 0.000000000000000000e+00, 0.000000000000000000e+00, 0.000000000000000000e+00, 0.000000000000000000e+00
0.000000000000000000e+00, 0.000000000000000000e+00, 0.000000000000000000e+00, 0.000000000000000000e+00, 0.000000000000000000e+00, 0.000000000000000000e+00, 0.000000000000000000e+00, 0.000000000000000000e+00, 0.000000000000000000e+00, 0.000000000000000000e+00, 0.000000000000000000e+00, 0.000000000000000000e+00, 0.000000000000000000e+00, 0.000000000000000000e+00, 0.000000000000000000e+00, 0.000000000000000000e+00, 0.000000000000000000e+00, 0.000000000000000000e+00, 0.000000000000000000e+00, 0.000000000000000000e+00, 0.000000000000000000e+00, 0.000000000000000000e+00, 0.000000000000000000e+00, 0.000000000000000000e+00
0.000000000000000000e+00, 0.000000000000000000e+00, 0.000000000000000000e+00, 0.000000000000000000e+00, 0.000000000000000000e+00, 0.000000000000000000e+00, 0.000000000000000000e+00, 0.000000000000000000e+00, 0.000000000000000000e+00, 0.000000000000000000e+00, 0.000000000000000000e+00, 0.000000000000000000e+00, 0.000000000000000000e+00, 0.000000000000000000e+00, 0.000000000000000000e+00, 0.000000000000000000e+00, 0.000000000000000000e+00, 0.000000000000000000e+00, 0.000000000000000000e+00, 0.000000000000000000e+00, 0.000000000000000000e+00, 0.000000000000000000e+00, 0.000000000000000000e+00, 0.000000000000000000e+00
0.000000000000000000e+00, 0.000000000000000000e+00, 0.000000000000000000e+00, 0.000000000000000000e+00, 0.000000000000000000e+00, 0.000000000000000000e+00, 0.000000000000000000e+00, 0.000000000000000000e+00, 0.000000000000000000e+00, 0.000000000000000000e+00, 0.000000000000000000e+00, 0.000000000000000000e+00, 0.000000000000000000e+00, 0.000000000000000000e+00, 0.000000000000000000e+00, 0.000000000000000000e+00, 0.000000000000000000e+00, 0.000000000000000000e+00, 0.000000000000000000e+00, 0.000000000000000000e+00, 0.000000000000000000e+00, 0.000000000000000000e+00, 0.000000000000000000e+00, 0.000000000000000000e+00
0.000000000000000000e+00, 0.000000000000000000e+00, 0.000000000000000000e+00, 0.000000000000000000e+00, 0.000000000000000000e+00, 0.000000000000000000e+00, 0.000000000000000000e+00, 0.000000000000000000e+00, 0.000000000000000000e+00, 0.000000000000000000e+00, 0.000000000000000000e+00, 0.000000000000000000e+00, 0.000000000000000000e+00, 0.000000000000000000e+00, 0.000000000000000000e+00, 0.000000000000000000e+00, 0.000000000000000000e+00, 0.000000000000000000e+00, 0.000000000000000000e+00, 0.000000000000000000e+00, 0.000000000000000000e+00, 0.000000000000000000e+00, 0.000000000000000000e+00, 0.000000000000000000e+00
0.000000000000000000e+00, 0.000000000000000000e+00, 0.000000000000000000e+00, 0.000000000000000000e+00, 0.000000000000000000e+00, 0.000000000000000000e+00, 0.000000000000000000e+00, 0.000000000000000000e+00, 0.000000000000000000e+00, 0.000000000000000000e+00, 0.000000000000000000e+00, 0.000000000000000000e+00, 0.000000000000000000e+00, 0.000000000000000000e+00, 0.000000000000000000e+00, 0.000000000000000000e+00, 0.000000000000000000e+00, 0.000000000000000000e+00, 0.000000000000000000e+00, 0.000000000000000000e+00, 0.000000000000000000e+00, 0.000000000000000000e+00, 0.000000000000000000e+00, 0.000000000000000000e+00
0.000000000000000000e+00, 0.000000000000000000e+00, 0.000000000000000000e+00, 0.000000000000000000e+00, 0.000000000000000000e+00, 0.000000000000000000e+00, 0.000000000000000000e+00, 0.000000000000000000e+00, 0.000000000000000000e+00, 0.000000000000000000e+00, 0.000000000000000000e+00, 0.000000000000000000e+00, 0.000000000000000000e+00, 0.000000000000000000e+00, 0.000000000000000000e+00, 0.000000000000000000e+00, 0.000000000000000000e+00, 0.000000000000000000e+00, 0.000000000000000000e+00, 0.000000000000000000e+00, 0.000000000000000000e+00, 0.000000000000000000e+00, 0.000000000000000000e+00, 0.000000000000000000e+00
0.000000000000000000e+00, 0.000000000000000000e+00, 0.000000000000000000e+00, 0.000000000000000000e+00, 0.000000000000000000e+00, 0.000000000000000000e+00, 0.000000000000000000e+00, 0.000000000000000000e+00, 0.000000000000000000e+00, 0.000000000000000000e+00, 0.000000000000000000e+00, 0.000000000000000000e+00, 0.000000000000000000e+00, 0.000000000000000000e+00, 0.000000000000000000e+00, 0.000000000000000000e+00, 0.000000000000000000e+00, 0.000000000000000000e+00, 0.000000000000000000e+00, 0.000000000000000000e+00, 0.000000000000000000e+00, 0.000000000000000000e+00, 0.000000000000000000e+00, 0.000000000000000000e+00
